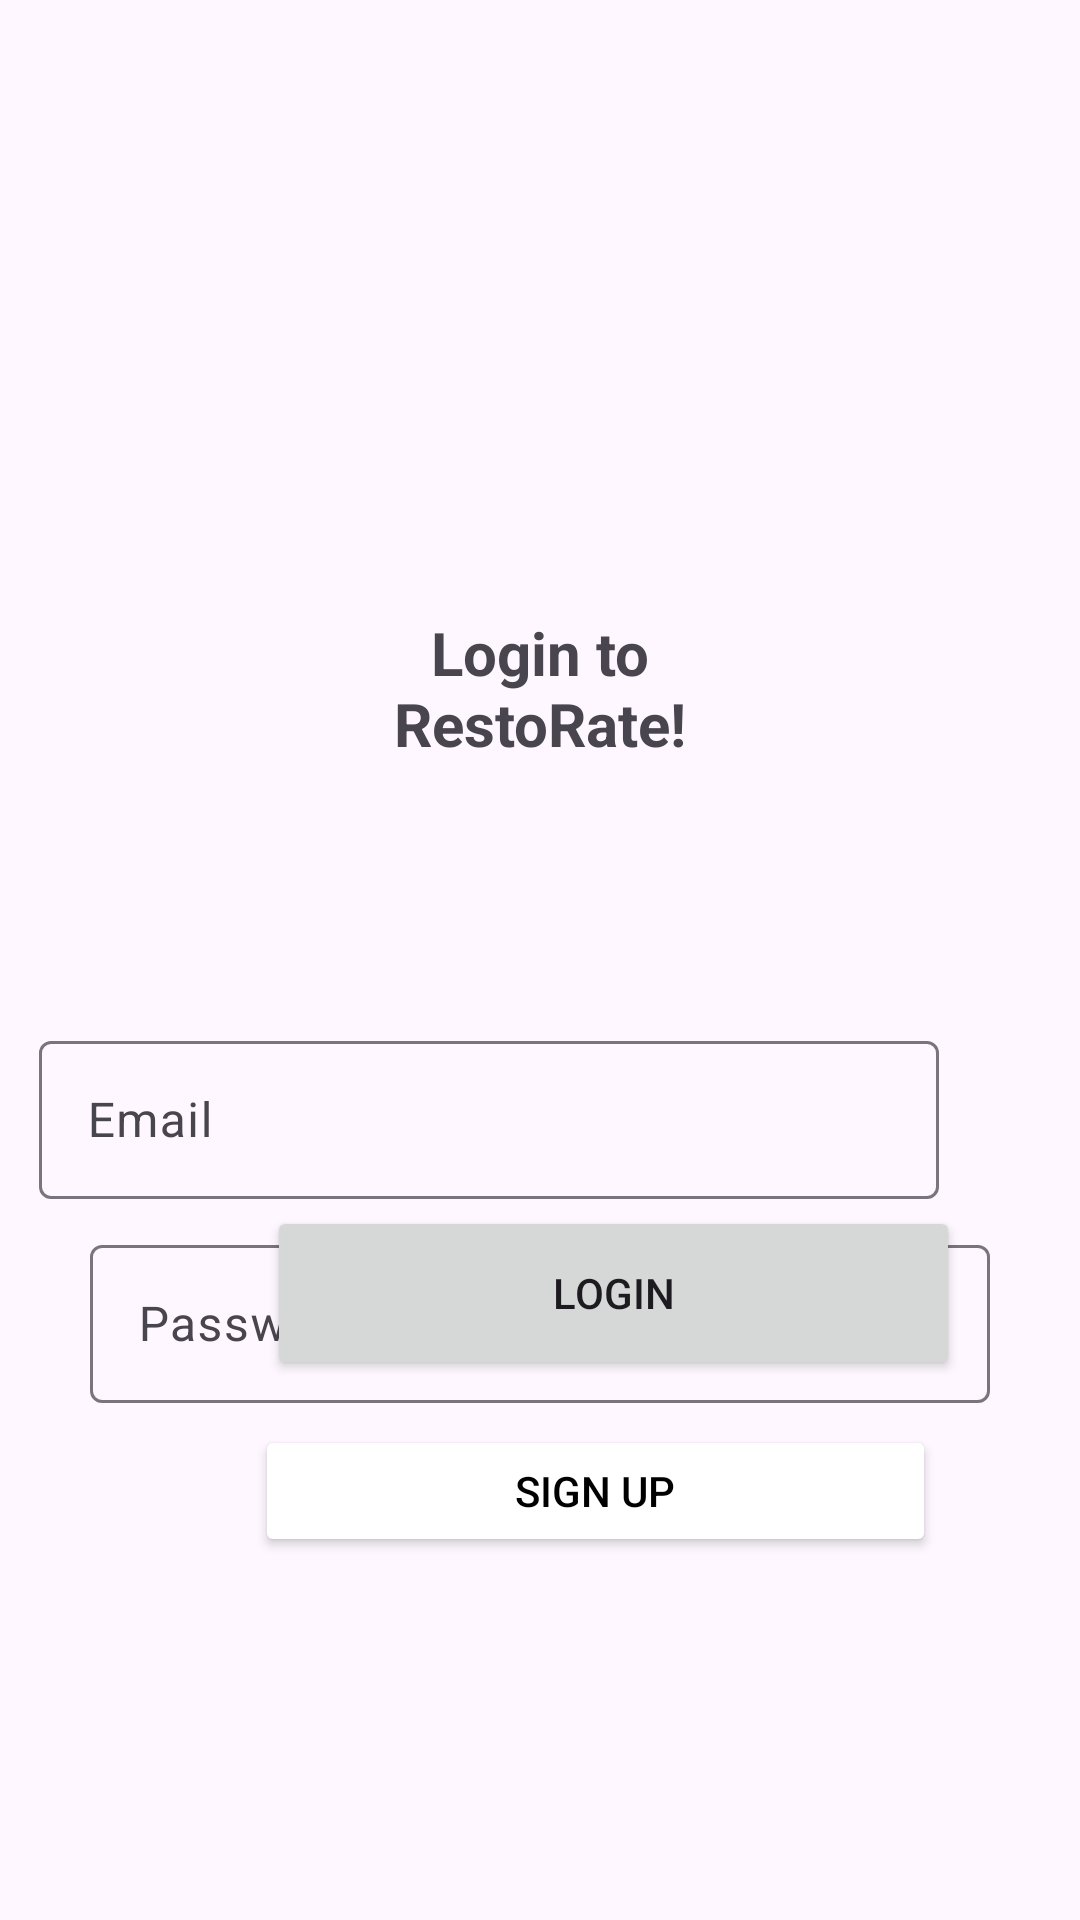

The Android layout XML behind this screen, and the referenced resources:
<!-- AndroidManifest.xml: application theme Theme.RestoRate -->
<!-- res/layout/activity_login.xml -->
<?xml version="1.0" encoding="utf-8"?>
<androidx.constraintlayout.widget.ConstraintLayout xmlns:android="http://schemas.android.com/apk/res/android"
    xmlns:app="http://schemas.android.com/apk/res-auto"
    xmlns:tools="http://schemas.android.com/tools"
    android:layout_width="match_parent"
    android:layout_height="match_parent"
    >


    <TextView
        android:id="@+id/lbl_welcome"
        android:layout_width="match_parent"
        android:layout_height="wrap_content"
        android:layout_marginStart="103dp"
        android:layout_marginTop="204dp"
        android:layout_marginEnd="103dp"
        android:text="Login to RestoRate!"
        android:textAlignment="center"
        android:textSize="20sp"
        android:textStyle="bold"
        app:layout_constraintEnd_toEndOf="parent"
        app:layout_constraintStart_toStartOf="parent"
        app:layout_constraintTop_toTopOf="parent" />

    <Button
        android:id="@+id/btn_login"
        android:layout_width="231dp"
        android:layout_height="58dp"
        android:layout_marginStart="89dp"
        android:layout_marginEnd="89dp"
        android:layout_marginBottom="15dp"
        android:onClick="login_process"
        android:text="Login"
        app:layout_constraintBottom_toTopOf="@+id/btn_reg"
        app:layout_constraintEnd_toEndOf="parent"
        app:layout_constraintHorizontal_bias="0.0"
        app:layout_constraintStart_toStartOf="parent" />

    <Button
        android:id="@+id/btn_reg"
        android:layout_width="227dp"
        android:layout_height="44dp"
        android:layout_marginStart="85dp"
        android:layout_marginEnd="85dp"
        android:layout_marginBottom="121dp"
        android:backgroundTint="@color/white"
        android:onClick="register_redirect"
        android:text="Sign Up"
        android:textColor="@color/black"
        app:layout_constraintBottom_toBottomOf="parent"
        app:layout_constraintEnd_toEndOf="parent"
        app:layout_constraintHorizontal_bias="0.0"
        app:layout_constraintStart_toStartOf="parent" />

    <com.google.android.material.textfield.TextInputLayout

        android:id="@+id/textInputLayout_email"
        android:layout_width="300dp"
        android:layout_height="58dp"
        android:layout_marginStart="47dp"
        android:layout_marginTop="87dp"
        android:layout_marginEnd="47dp"
        app:layout_constraintEnd_toEndOf="parent"
        app:layout_constraintHorizontal_bias="1.0"
        app:layout_constraintStart_toStartOf="parent"
        app:layout_constraintTop_toBottomOf="@+id/lbl_welcome">

        <EditText
            android:id="@+id/txt_email"
            android:layout_width="match_parent"
            android:layout_height="match_parent"

            android:hint="Email" />
    </com.google.android.material.textfield.TextInputLayout>

    <com.google.android.material.textfield.TextInputLayout
        android:id="@+id/textInputLayout_login_pass"
        android:layout_width="300dp"
        android:layout_height="58dp"
        android:layout_marginStart="47dp"
        android:layout_marginTop="10dp"
        android:layout_marginEnd="47dp"
        app:layout_constraintEnd_toEndOf="parent"
        app:layout_constraintStart_toStartOf="parent"
        app:layout_constraintTop_toBottomOf="@+id/textInputLayout_email">

        <EditText
            android:id="@+id/txt_pass"
            android:layout_width="match_parent"
            android:layout_height="match_parent"
            android:hint="Password"
            android:inputType="textPassword" />
    </com.google.android.material.textfield.TextInputLayout>


</androidx.constraintlayout.widget.ConstraintLayout>
<!-- resources referenced by this layout -->
<resources>
  <style name="Theme.RestoRate" parent="Base.Theme.RestoRate" />
  <style name="Base.Theme.RestoRate" parent="Theme.Material3.DayNight.NoActionBar">
          
          
      </style>
  <!-- not gathered from this repository: default colours our renderer supplied (Android Studio template values) -->
  <color name="black">#FF000000</color>
  <color name="white">#FFFFFFFF</color>
</resources>
